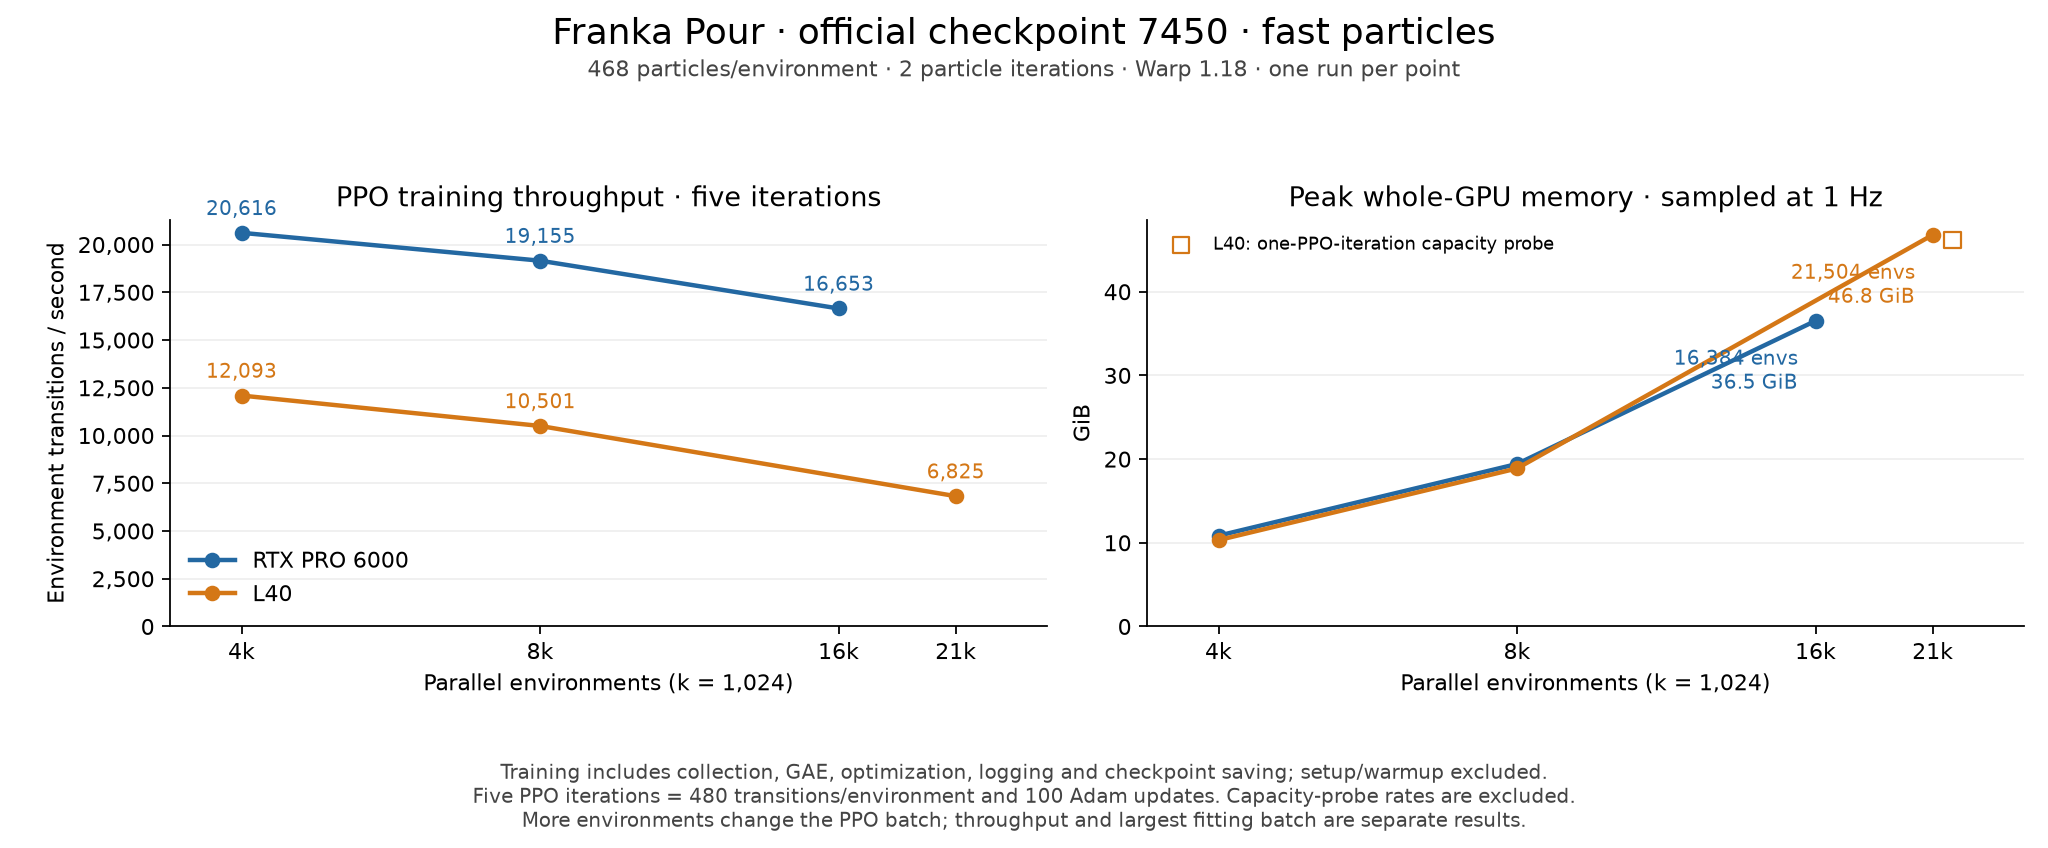

Data behind this chart, as committed beside it:
case_id, category, gpu_name, gpu_uuid, num_envs, checkpoint_iteration, checkpoint_sha256, status, exit_code, stop_reason, timing_comparison_eligible, requested_ppo_iterations, warmup_policy_steps, preceding_inference_policy_steps, ppo_environment_steps_per_second, vector_policy_batches_per_second, training_wall_seconds, training_environment_steps, peak_whole_gpu_used_memory_mib_sampled_1…, peak_owned_tree_rss_gib_sampled_1hz, minimum_host_available_gib_sampled_1hz, workflow_sha256, newton_python_sha256, isaaclab_python_sha256
horde/7450-capacity-22528#0, capacity_only_7450, NVIDIA L40, GPU-ba2a7c83-f6f7-e887-63a0-09a770a9122a, 22528, 7450, 52cbab93a55a8d153844ba93ad496c69838e1bf1…, completed, 0, , True, 1, 16, 16, 6998, 0.3106, 309, 2162688, 47291, 32.44, 20.81, 1bb373c34da3531dc96ac5aa2ab488ba66f7c2e6…, 902f8af792a4c43e2fc56ebf14c3be65380eb4a2…, 552d0a47e50e175465a65f8ea3cecf4fcf14b053…
horde/7450-capacity-24576#0, failed_or_not_completed, NVIDIA L40, GPU-ba2a7c83-f6f7-e887-63a0-09a770a9122a, 24576, 7450, , failed, 1, , False, 1, 16, 16, , , , , 48321, 38.91, 16.72, , , 
horde/7450-max-21504#0, primary_7450, NVIDIA L40, GPU-ba2a7c83-f6f7-e887-63a0-09a770a9122a, 21504, 7450, 52cbab93a55a8d153844ba93ad496c69838e1bf1…, completed, 0, , True, 5, 16, 96, 6825, 0.3174, 1512, 10321920, 47915, 31.32, 24.87, 1bb373c34da3531dc96ac5aa2ab488ba66f7c2e6…, 902f8af792a4c43e2fc56ebf14c3be65380eb4a2…, 552d0a47e50e175465a65f8ea3cecf4fcf14b053…
horde/7450-max-22528#0, failed_or_not_completed, NVIDIA L40, GPU-ba2a7c83-f6f7-e887-63a0-09a770a9122a, 22528, 7450, , failed, 1, , False, 5, 16, 96, , , , , 48475, 31.49, 24.96, , , 
horde/7450-primary#0, primary_7450, NVIDIA L40, GPU-ba2a7c83-f6f7-e887-63a0-09a770a9122a, 8192, 7450, 52cbab93a55a8d153844ba93ad496c69838e1bf1…, completed, 0, , True, 5, 16, 96, 10501, 1.282, 374.4, 3932160, 19339, 13.26, 39.94, 1bb373c34da3531dc96ac5aa2ab488ba66f7c2e6…, 902f8af792a4c43e2fc56ebf14c3be65380eb4a2…, 552d0a47e50e175465a65f8ea3cecf4fcf14b053…
horde/7450-throughput-4096#0, primary_7450, NVIDIA L40, GPU-ba2a7c83-f6f7-e887-63a0-09a770a9122a, 4096, 7450, 52cbab93a55a8d153844ba93ad496c69838e1bf1…, completed, 0, , True, 5, 16, 96, 12093, 2.952, 162.6, 1966080, 10565, 7.014, 49.32, 1bb373c34da3531dc96ac5aa2ab488ba66f7c2e6…, 902f8af792a4c43e2fc56ebf14c3be65380eb4a2…, 552d0a47e50e175465a65f8ea3cecf4fcf14b053…
horde/initial#0, historical_checkpoint, NVIDIA L40, GPU-ba2a7c83-f6f7-e887-63a0-09a770a9122a, 8192, 6997, 3d0418774cfbbbc6ee95636da555d16aa1a6cbe8…, completed, 0, , True, 5, 16, 96, 10590, 1.293, 371.3, 3932160, 19339, 12.87, 39.53, 1bb373c34da3531dc96ac5aa2ab488ba66f7c2e6…, 902f8af792a4c43e2fc56ebf14c3be65380eb4a2…, 552d0a47e50e175465a65f8ea3cecf4fcf14b053…
horde/initial#1, interrupted, NVIDIA L40, GPU-ba2a7c83-f6f7-e887-63a0-09a770a9122a, 16384, 6997, , interrupted, 143, interrupted, False, 5, 16, 96, , , , , 36889, 25.03, 28.23, , , 
local-rtx-pro-6000/checkpoint7450/capaci…, failed_or_not_completed, NVIDIA RTX PRO 6000 Blackwell Workstatio…, GPU-49edf387-6e15-36c0-dca1-749d6d1414e0, 32768, 7450, , failed, 143, , False, 1, 16, 16, , , , , 58645, 47.68, 60.65, , , 
local-rtx-pro-6000/checkpoint7450/n16384…, primary_7450, NVIDIA RTX PRO 6000 Blackwell Workstatio…, GPU-49edf387-6e15-36c0-dca1-749d6d1414e0, 16384, 7450, 52cbab93a55a8d153844ba93ad496c69838e1bf1…, completed, 0, , True, 5, 16, 96, 16653, 1.016, 472.3, 7864320, 37402, 24.9, 85.13, 1bb373c34da3531dc96ac5aa2ab488ba66f7c2e6…, 888235543bfd7ae583252d204a6c49a1aa278220…, 552d0a47e50e175465a65f8ea3cecf4fcf14b053…
local-rtx-pro-6000/checkpoint7450/n4096#…, primary_7450, NVIDIA RTX PRO 6000 Blackwell Workstatio…, GPU-49edf387-6e15-36c0-dca1-749d6d1414e0, 4096, 7450, 52cbab93a55a8d153844ba93ad496c69838e1bf1…, completed, 0, , True, 5, 16, 96, 20616, 5.033, 95.37, 1966080, 11108, 6.833, 102.7, 1bb373c34da3531dc96ac5aa2ab488ba66f7c2e6…, 888235543bfd7ae583252d204a6c49a1aa278220…, 552d0a47e50e175465a65f8ea3cecf4fcf14b053…
local-rtx-pro-6000/checkpoint7450/n8192#…, interrupted, NVIDIA RTX PRO 6000 Blackwell Workstatio…, GPU-49edf387-6e15-36c0-dca1-749d6d1414e0, 8192, 7450, , interrupted, 143, interrupted, False, 5, 16, 96, , , , , 16576, 12.43, 97.5, , , 
local-rtx-pro-6000/checkpoint7450/n8192-…, primary_7450, NVIDIA RTX PRO 6000 Blackwell Workstatio…, GPU-49edf387-6e15-36c0-dca1-749d6d1414e0, 8192, 7450, 52cbab93a55a8d153844ba93ad496c69838e1bf1…, completed, 0, , True, 5, 16, 96, 19155, 2.338, 205.3, 3932160, 19884, 13.75, 95.51, 1bb373c34da3531dc96ac5aa2ab488ba66f7c2e6…, 888235543bfd7ae583252d204a6c49a1aa278220…, 552d0a47e50e175465a65f8ea3cecf4fcf14b053…
local-rtx-pro-6000/n8192#0, interrupted, NVIDIA RTX PRO 6000 Blackwell Workstatio…, GPU-49edf387-6e15-36c0-dca1-749d6d1414e0, 8192, 6997, , interrupted, 143, interrupted, False, 5, 16, 96, , , , , 20878, 13.02, 96.06, , , 
